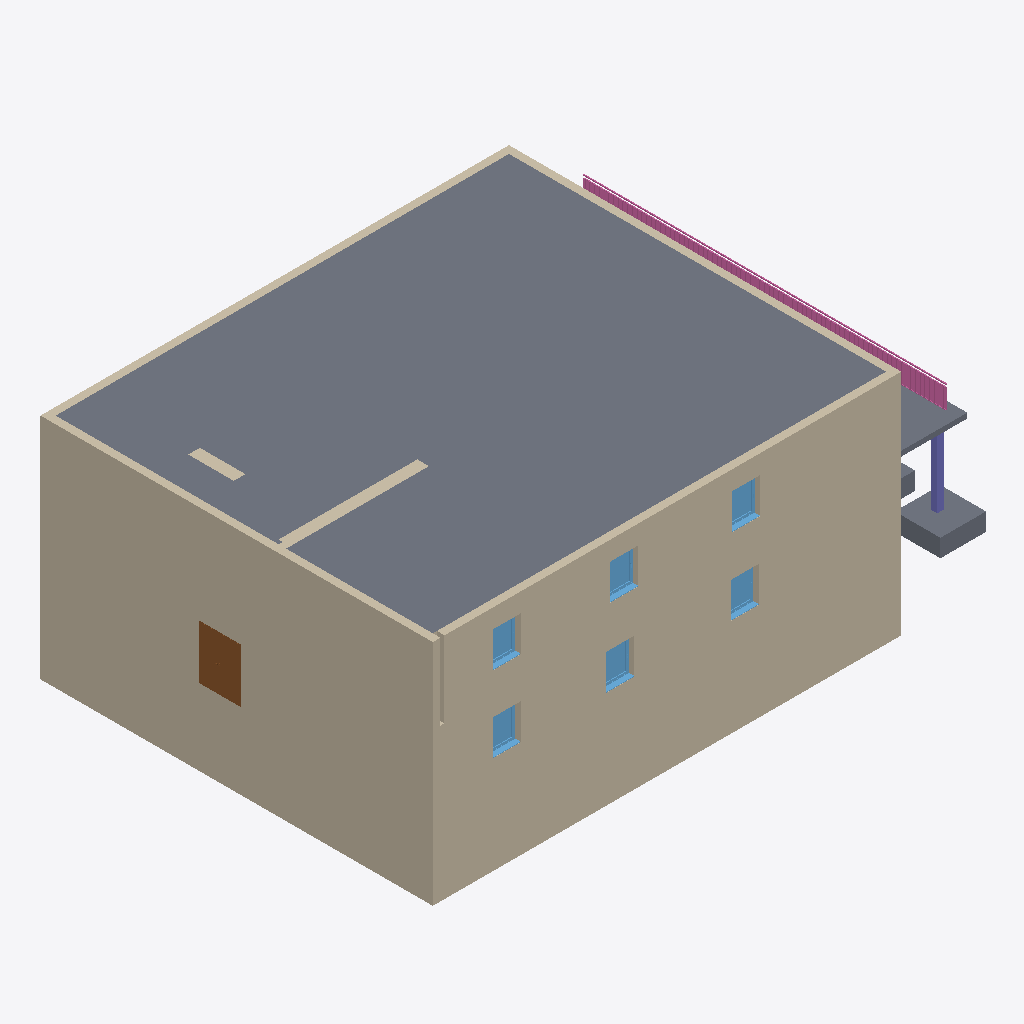
Isometric view of an IFC building model (IFC-SPF (STEP), schema IFC4, length unit metre), seen from the south-west, elements coloured by IFC class: 10 walls (beige), 6 windows (light blue), 4 slabs (grey), 1 railing (pink), 1 door (brown), 1 column (violet).
Extent 21.4 m × 15.9 m × 9.3 m (x, y, z). Storeys (1): Ebene 3 at 9.00 m. Elements (56): 19 IfcWall, 11 IfcColumn, 10 IfcSlab, 8 IfcWindow, 6 IfcDoor, 1 IfcRailing, 1 IfcStair.

HEADER;
FILE_DESCRIPTION(('ViewDefinition [ReferenceView_V1.2]','RevitIdentifiers [ContentGUID: f344bae4-ad6a-4871-9f7e-b57af6253970, VersionGUID: d4899372-3e83-4dc2-b83c-9fe8533084da, NumberOfSaves: 4]','CoordinateReference [CoordinateBase: Gemeinsam genutzte Koordinaten]','ExchangeRequirement [Architecture]'),'2;1');
FILE_NAME('change-geschossdecke-move-treppe.ifc','2026-03-03T19:09:02+01:00',(''),(''),'ODA SDAI 25.12','Autodesk Revit 26.0.4.409 (DEU) - IFC 26.0.4.409','');
FILE_SCHEMA(('IFC4'));
ENDSEC;
DATA;
#29=IFCPROJECT('3pHBhahMf8SPz_jNe9siQ0',#18,'2018_01',$,$,'','Projekt  Status',(#24),#7483);
#41=IFCSITE('3pHBhahMf8SPz_jNe9siQ2',#18,'Default',$,$,#40,$,$,.ELEMENT.,(48,8,15,359802),(11,34,47,783432),0.0,$,$);
#34=IFCBUILDING('3pHBhahMf8SPz_jNe9siQ1',#18,'',$,$,#32,$,'',.ELEMENT.,$,$,#33);
#38=IFCBUILDINGSTOREY('3SmDuzRIH55PD7KdOHEOo5',#18,'Ebene 3',$,'Ebene:Ebene OK FFB',#37,$,'Ebene 3',.ELEMENT.,8.999999999999998);
#3351=IFCSLAB('3SmDuzRIH55PD7KdOHEOyf',#18,'Geschossdecke:Trapezblech-Verbunddecke 200:2545287',$,'Geschossdecke:Trapezblech-Verbunddecke 200',#3335,#3350,'2545287',.FLOOR.);
#788=IFCWALL('11CbJHfcHCFgpkeT6pM8GS',#18,'Basiswand:Ziegel+WD hart 300+160:2526977',$,'Basiswand:Ziegel+WD hart 300+160',#719,#723,'2526977',.NOTDEFINED.);
#261=IFCWALL('11CbJHfcHCFgpkeT6pM8z4',#18,'Basiswand:Ziegel+WD hart 300+160:2524249',$,'Basiswand:Ziegel+WD hart 300+160',#228,#232,'2524249',.NOTDEFINED.);
#701=IFCWALL('11CbJHfcHCFgpkeT6pM8GT',#18,'Basiswand:Ziegel+WD hart 300+160:2526976',$,'Basiswand:Ziegel+WD hart 300+160',#656,#660,'2526976',.NOTDEFINED.);
#503=IFCWALL('11CbJHfcHCFgpkeT6pM8Ng',#18,'Basiswand:Ziegel+WD hart 300+160:2526967',$,'Basiswand:Ziegel+WD hart 300+160',#436,#440,'2526967',.NOTDEFINED.);
#186=IFCWALL('11CbJHfcHCFgpkeT6pM8Z8',#18,'Basiswand:Ziegel+WD hart 300+160:2524117',$,'Basiswand:Ziegel+WD hart 300+160',#146,#150,'2524117',.NOTDEFINED.);
#418=IFCWALL('11CbJHfcHCFgpkeT6pM8Nh',#18,'Basiswand:Ziegel+WD hart 300+160:2526966',$,'Basiswand:Ziegel+WD hart 300+160',#376,#380,'2526966',.NOTDEFINED.);
#7039=IFCRAILING('3SmDuzRIH55PD7KdOHEPEG',#18,'Geländer:Vertikale Stäbe mit Handlauf:2542142',$,'Geländer:Vertikale Stäbe mit Handlauf',#5006,#7038,'2542142',.NOTDEFINED.);
#914=IFCWALL('11CbJHfcHCFgpkeT6pM8GU',#18,'Basiswand:Ziegel+WD hart 300+160:2526979',$,'Basiswand:Ziegel+WD hart 300+160',#883,#887,'2526979',.NOTDEFINED.);
#3254=IFCSLAB('3SmDuzRIH55PD7KdOHEU25',#18,'Einzelfundament:STB 1800 x 1800 x 700:2537771',$,'Einzelfundament:STB 1800 x 1800 x 700',#3245,#3253,'2537771',.BASESLAB.);
#865=IFCWALL('11CbJHfcHCFgpkeT6pM8GV',#18,'Basiswand:Ziegel+WD hart 300+160:2526978',$,'Basiswand:Ziegel+WD hart 300+160',#806,#810,'2526978',.NOTDEFINED.);
#2737=IFCDOOR('1JMJsqw9fB3xLRG_dN86Eh',#18,'TU DF 2 - Rahmenstock flächenbündig:DL - 800+400 x 2000:2533255',$,'TU DF 2 - Rahmenstock flächenbündig:DL - 800+400 x 2000',#7150,#2733,'2533255',2.314999999999996,1.6349999999999998,.DOOR.,$,$);
#1033=IFCSLAB('1JMJsqw9fB3xLRG_dN84jp',#18,'Geschossdecke:STB 200:2527071',$,'Geschossdecke:STB 200',#1008,#1032,'2527071',.FLOOR.);
#3405=IFCWALL('3SmDuzRIH55PD7KdOHEOzI',#18,'Basiswand:Ziegel+WD hart 300+160:2545404',$,'Basiswand:Ziegel+WD hart 300+160',#3381,#3385,'2545404',.NOTDEFINED.);
#3136=IFCCOLUMN('3SmDuzRIH55PD7KdOHEU_d',#18,'STB Stütze - rechteckig:STB 250 x 250:2536969',$,'STB Stütze - rechteckig:STB 250 x 250',#3135,#3132,'2536969',.COLUMN.);
#2080=IFCWINDOW('1JMJsqw9fB3xLRG_dN86Jg',#18,'FE 1 tlg - DrehKipp:1100 x 1400:2531526',$,'FE 1 tlg - DrehKipp:1100 x 1400',#7208,#2076,'2531526',2.2500000000000044,1.1000000000000014,.WINDOW.,.NOTDEFINED.,$);
#2017=IFCWINDOW('1JMJsqw9fB3xLRG_dN85d6',#18,'FE 1 tlg - DrehKipp:1100 x 1400:2530794',$,'FE 1 tlg - DrehKipp:1100 x 1400',#7324,#2013,'2530794',2.2500000000000044,1.1000000000000014,.WINDOW.,.NOTDEFINED.,$);
#2038=IFCWINDOW('1JMJsqw9fB3xLRG_dN85fI',#18,'FE 1 tlg - DrehKipp:1100 x 1400:2530942',$,'FE 1 tlg - DrehKipp:1100 x 1400',#7353,#2034,'2530942',2.2500000000000044,1.1000000000000014,.WINDOW.,.NOTDEFINED.,$);
#2101=IFCWINDOW('1JMJsqw9fB3xLRG_dN86L6',#18,'FE 1 tlg - DrehKipp:1100 x 1400:2531690',$,'FE 1 tlg - DrehKipp:1100 x 1400',#7237,#2097,'2531690',2.2500000000000044,1.1000000000000014,.WINDOW.,.NOTDEFINED.,$);
#1995=IFCWINDOW('1JMJsqw9fB3xLRG_dN85Zl',#18,'FE 1 tlg - DrehKipp:1100 x 1400:2530499',$,'FE 1 tlg - DrehKipp:1100 x 1400',#7295,#1991,'2530499',2.2500000000000044,1.1000000000000014,.WINDOW.,.NOTDEFINED.,$);
#2059=IFCWINDOW('1JMJsqw9fB3xLRG_dN85jQ',#18,'FE 1 tlg - DrehKipp:1100 x 1400:2531190',$,'FE 1 tlg - DrehKipp:1100 x 1400',#7179,#2055,'2531190',2.2500000000000044,1.1000000000000014,.WINDOW.,.NOTDEFINED.,$);
#3448=IFCWALL('3SmDuzRIH55PD7KdOHEOuk',#18,'Basiswand:Ziegel+WD hart 300+160:2545536',$,'Basiswand:Ziegel+WD hart 300+160',#3424,#3428,'2545536',.NOTDEFINED.);
#3224=IFCSLAB('3SmDuzRIH55PD7KdOHEU4O',#18,'Einzelfundament:STB 1800 x 1800 x 700:2537654',$,'Einzelfundament:STB 1800 x 1800 x 700',#3215,#3223,'2537654',.BASESLAB.);
ENDSEC;
